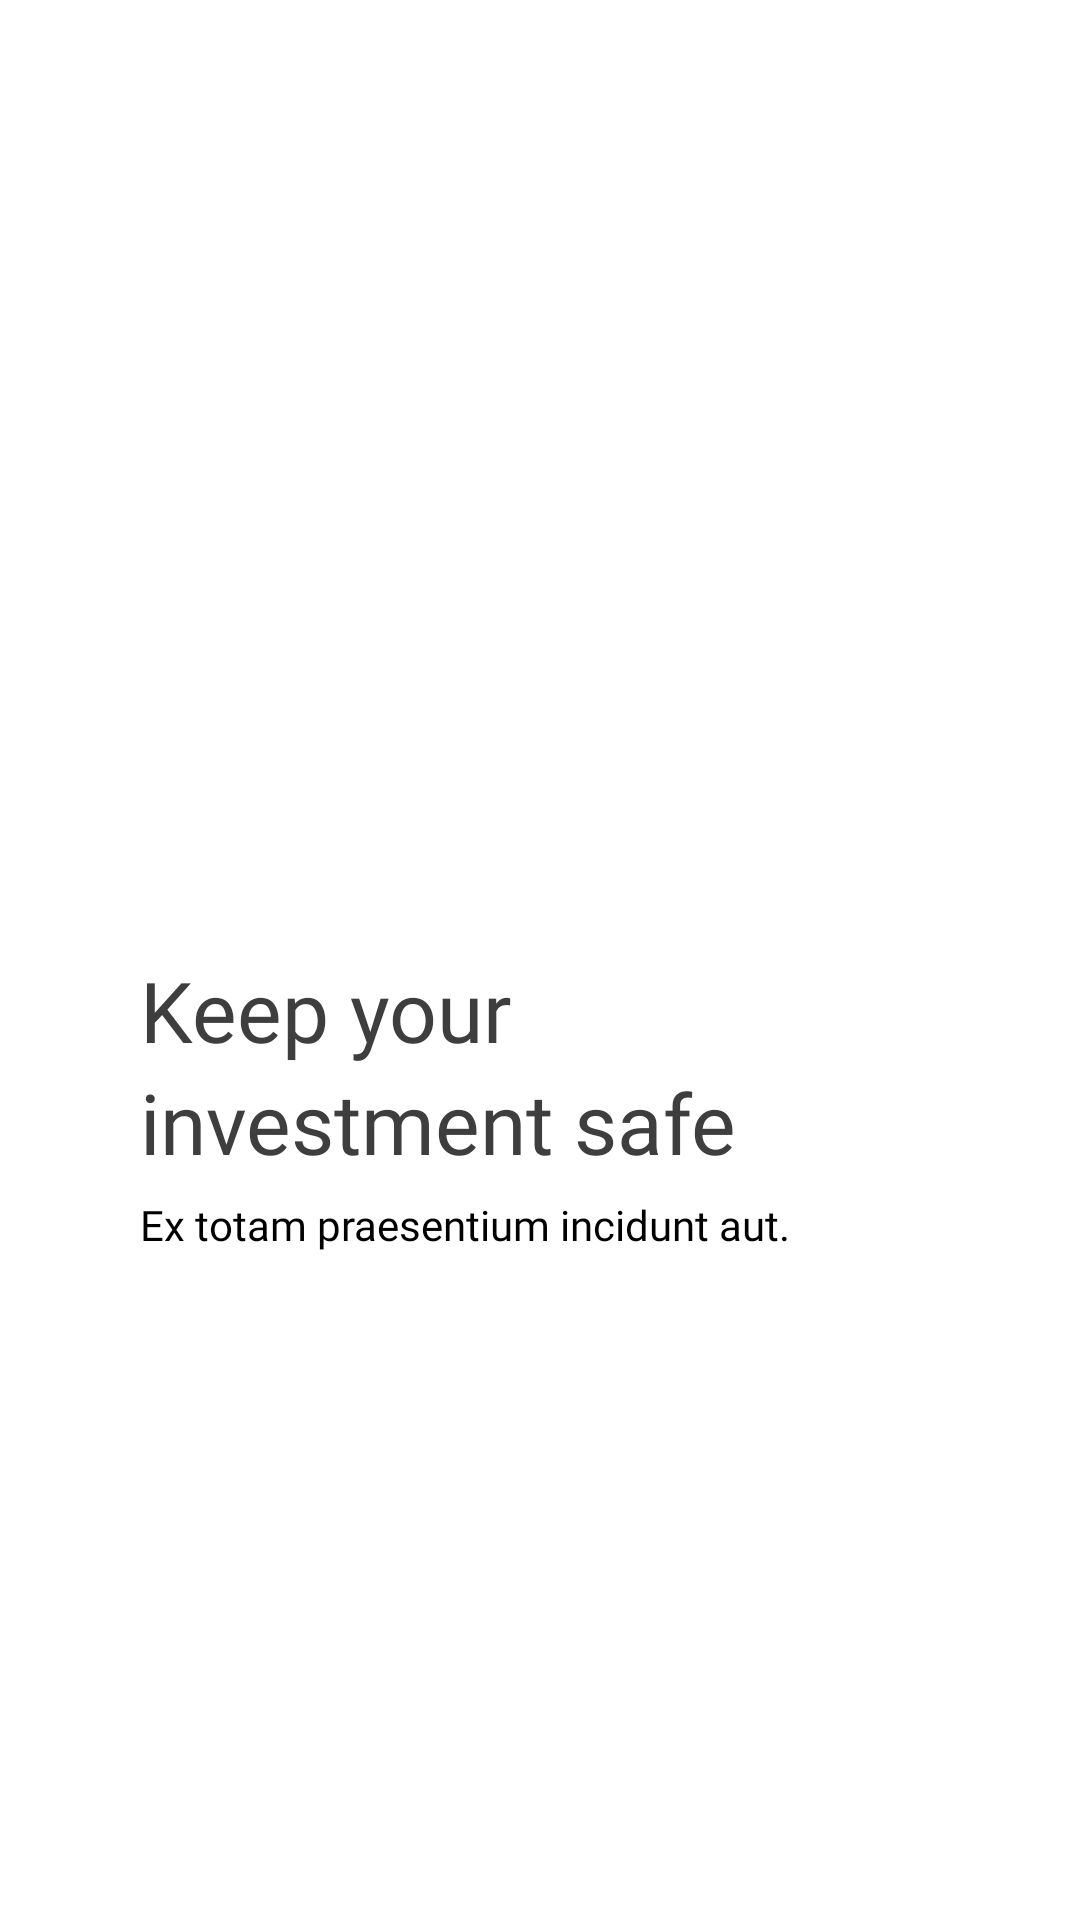

Produce the Android XML layout that renders to this screen, including the resource entries it uses.
<!-- AndroidManifest.xml: application theme Theme.Kotlin04 -->
<!-- res/layout/fragment_third_screen.xml -->
<?xml version="1.0" encoding="utf-8"?>
<androidx.constraintlayout.widget.ConstraintLayout xmlns:android="http://schemas.android.com/apk/res/android"
    xmlns:app="http://schemas.android.com/apk/res-auto"
    xmlns:tools="http://schemas.android.com/tools"
    android:layout_width="match_parent"
    android:layout_height="match_parent"
    tools:context=".onboarding.ThirdScreen">


    <androidx.constraintlayout.widget.Guideline
        android:id="@+id/guideline"
        android:layout_width="wrap_content"
        android:layout_height="wrap_content"
        android:orientation="horizontal"
        app:layout_constraintGuide_percent=".08" />

    <androidx.constraintlayout.widget.Guideline
        android:id="@+id/guideline_top"
        android:layout_width="wrap_content"
        android:layout_height="wrap_content"
        android:orientation="horizontal"
        app:layout_constraintGuide_percent=".1" />

    <androidx.constraintlayout.widget.Guideline
        android:id="@+id/guideline_bottom"
        android:layout_width="wrap_content"
        android:layout_height="wrap_content"
        android:orientation="horizontal"
        app:layout_constraintGuide_percent=".8" />













    <androidx.constraintlayout.widget.Guideline
        android:id="@+id/guideline_left"
        android:layout_width="wrap_content"
        android:layout_height="wrap_content"
        android:orientation="vertical"
        app:layout_constraintGuide_percent=".13" />









    <ImageView
        android:layout_width="0dp"
        android:layout_height="wrap_content"
        android:adjustViewBounds="true"
        android:src="@drawable/ic_componente_5_2"
        app:layout_constraintLeft_toLeftOf="parent"
        app:layout_constraintRight_toRightOf="@id/img_bg"
        app:layout_constraintTop_toTopOf="@id/guideline_top"
        app:layout_constraintVertical_bias="0.05"
        app:layout_constraintBottom_toBottomOf="@id/img_bg"/>

    <ImageView
        android:id="@+id/img_bg"
        android:layout_width="0dp"
        android:layout_height="wrap_content"
        android:adjustViewBounds="true"
        android:src="@drawable/bg_third_screen"
        app:layout_constraintBottom_toBottomOf="@id/guideline_bottom"
        app:layout_constraintLeft_toLeftOf="parent"
        app:layout_constraintRight_toRightOf="parent"
        app:layout_constraintTop_toBottomOf="@id/guideline_top" />

    <androidx.constraintlayout.widget.Guideline
        android:id="@+id/guideline_top_tv"
        android:layout_width="wrap_content"
        android:layout_height="wrap_content"
        android:orientation="horizontal"
        app:layout_constraintGuide_percent=".72" />

    <TextView
        android:id="@+id/tv_keep"
        android:layout_width="wrap_content"
        android:layout_height="wrap_content"
        android:fontFamily="@font/raleway_black"
        android:textColor="#3e3e3e"
        android:textSize="28sp"
        android:textStyle="normal"
        android:layout_marginTop="30dp"
        app:layout_constraintLeft_toRightOf="@id/guideline_left"
        app:layout_constraintTop_toBottomOf="@id/img_bg"
        android:text="Keep your" />

    <TextView
        android:id="@+id/tv_invest"
        android:layout_width="wrap_content"
        android:layout_height="wrap_content"
        android:fontFamily="@font/raleway_black"
        android:textColor="#3e3e3e"
        android:textSize="28sp"
        android:textStyle="normal"
        app:layout_constraintLeft_toRightOf="@id/guideline_left"
        app:layout_constraintTop_toBottomOf="@id/tv_keep"
        android:text="investment safe" />

    <TextView
        android:id="@+id/tv_ex"
        android:layout_width="wrap_content"
        android:layout_height="wrap_content"
        android:layout_marginTop="6dp"
        android:fontFamily="@font/lato_light"
        android:text="Ex totam praesentium incidunt aut."
        android:textColor="#000000"
        android:textStyle="normal"
        app:layout_constraintLeft_toLeftOf="@id/guideline_left"
        app:layout_constraintTop_toBottomOf="@id/tv_invest" />

    <androidx.constraintlayout.widget.Guideline
        android:id="@+id/guideline_right_btn"
        android:layout_width="wrap_content"
        android:layout_height="wrap_content"
        android:orientation="vertical"
        app:layout_constraintGuide_percent=".87" />























</androidx.constraintlayout.widget.ConstraintLayout>
<!-- resources referenced by this layout -->
<resources>
  <!-- drawable button_first_screen (drawable) -->
  <shape xmlns:android="http://schemas.android.com/apk/res/android"
      android:shape="rectangle">
  
      <gradient
          android:type="linear"
          android:startColor="#370BF0"
          android:endColor="#a632e4"
          android:angle="270"
          />
      <corners android:radius="20dp" />
  </shape>
  <style name="Theme.Kotlin04" parent="Theme.MaterialComponents.DayNight.NoActionBar">
          
          <item name="colorPrimary">@color/purple_500</item>
          <item name="colorPrimaryVariant">@color/purple_700</item>
          <item name="colorOnPrimary">@color/white</item>
          
          <item name="colorSecondary">@color/teal_200</item>
          <item name="colorSecondaryVariant">@color/teal_700</item>
          <item name="colorOnSecondary">@color/black</item>
          
          <item name="android:statusBarColor" tools:targetApi="l">?attr/colorPrimaryVariant</item>
          
      </style>
  <!-- not gathered from this repository: default colours our renderer supplied (Android Studio template values) -->
  <color name="purple_500">#FF6200EE</color>
  <color name="purple_700">#FF3700B3</color>
  <color name="teal_200">#FF03DAC5</color>
  <color name="teal_700">#FF018786</color>
  <color name="black">#FF000000</color>
  <color name="white">#FFFFFFFF</color>
</resources>
